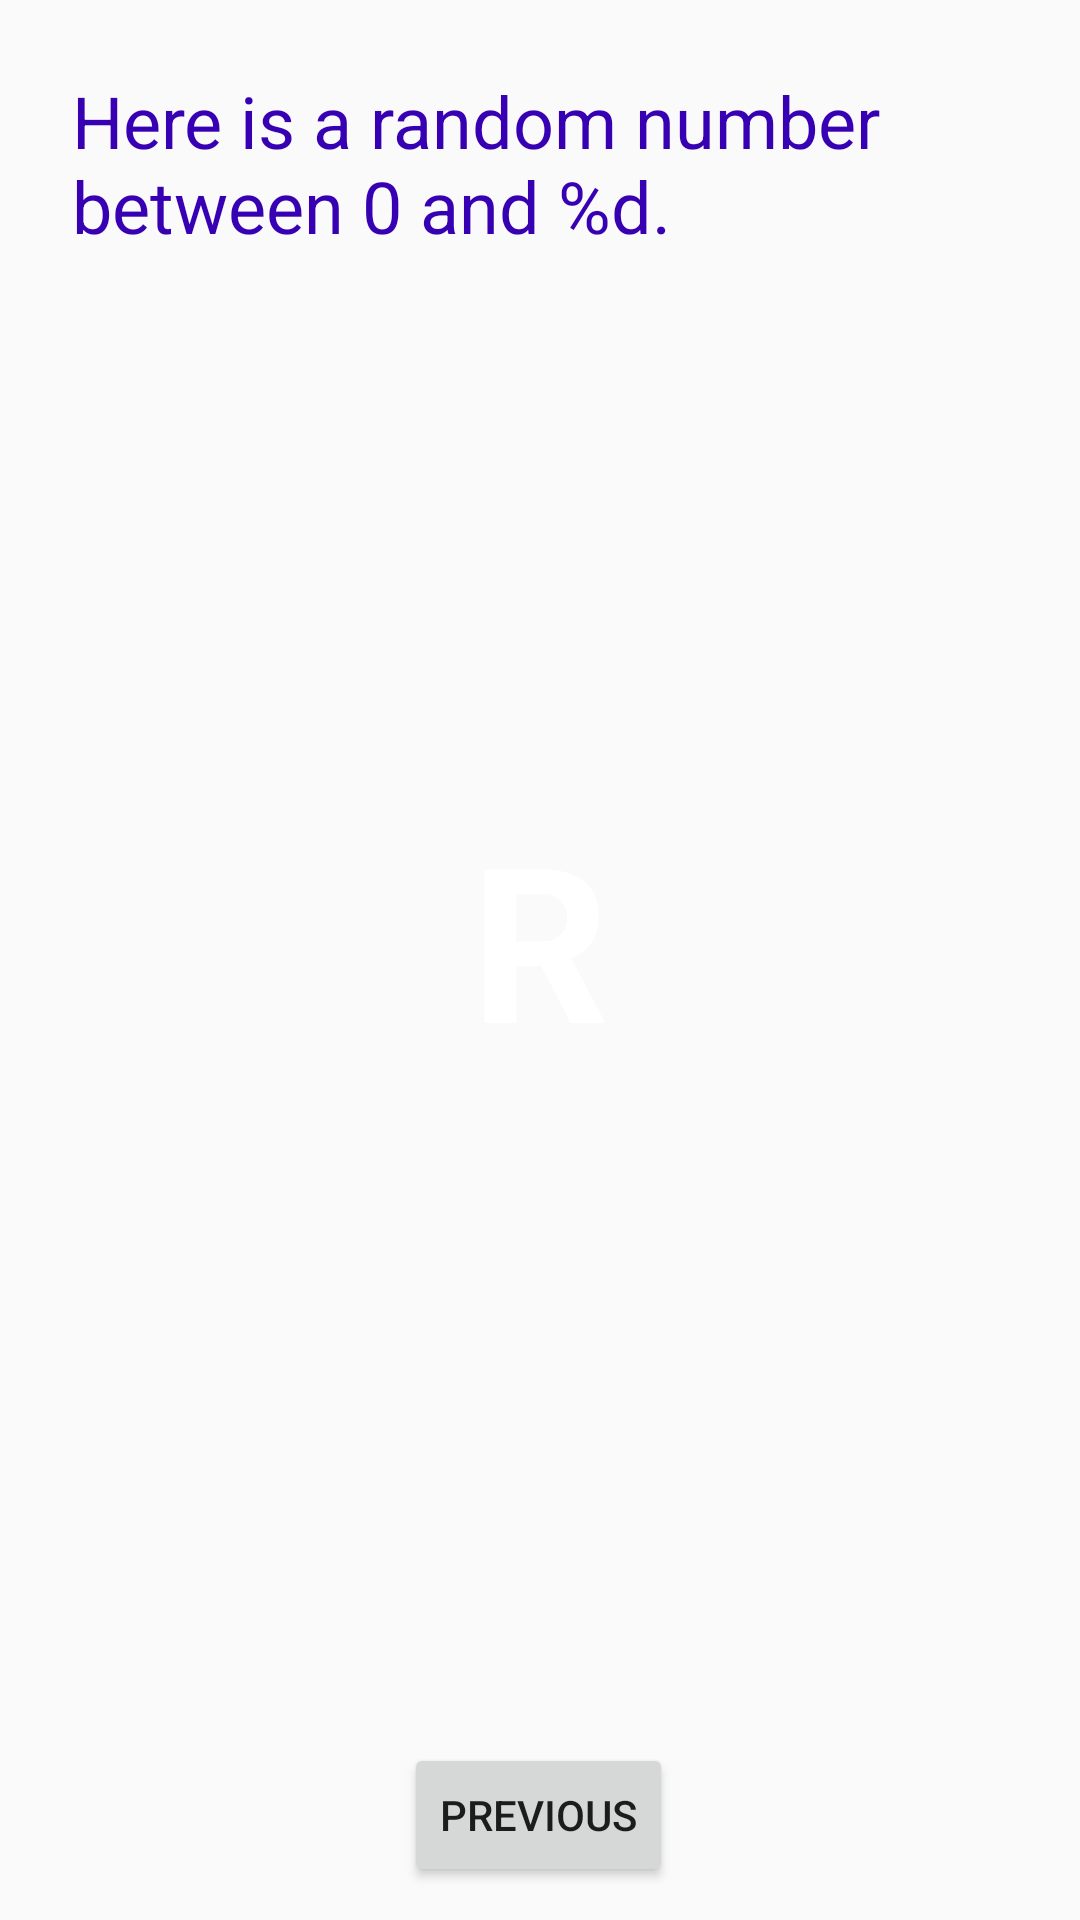

Layout XML and referenced resources for this Android screen:
<!-- AndroidManifest.xml: application theme Theme.Second -->
<!-- res/layout/fragment_second.xml -->
<?xml version="1.0" encoding="utf-8"?>
<androidx.constraintlayout.widget.ConstraintLayout xmlns:android="http://schemas.android.com/apk/res/android"
    xmlns:app="http://schemas.android.com/apk/res-auto"
    xmlns:tools="http://schemas.android.com/tools"
    android:layout_width="match_parent"
    android:layout_height="match_parent"
    tools:context=".SecondFragment"
    android:background="@color/screenBackground2">

    <TextView
        android:id="@+id/textview_header"
        android:layout_width="0dp"
        android:layout_height="wrap_content"
        android:layout_marginStart="24dp"
        android:layout_marginLeft="24dp"
        android:layout_marginTop="24dp"
        android:layout_marginEnd="24dp"
        android:layout_marginRight="24dp"
        android:text="@string/random_heading"
        android:textColor="@color/colorPrimaryDark"
        android:textSize="24sp"
        app:layout_constraintEnd_toEndOf="parent"
        app:layout_constraintStart_toStartOf="parent"
        app:layout_constraintTop_toTopOf="parent" />


    <Button
        android:id="@+id/button_second"
        android:layout_width="wrap_content"
        android:layout_height="wrap_content"
        android:text="@string/previous"
        app:layout_constraintBottom_toBottomOf="parent"
        app:layout_constraintEnd_toEndOf="parent"
        app:layout_constraintHorizontal_bias="0.498"
        app:layout_constraintStart_toStartOf="parent"
        app:layout_constraintTop_toBottomOf="@id/textview_header"
        app:layout_constraintVertical_bias="0.978" />

    <TextView
        android:id="@+id/textview_random"
        android:layout_width="wrap_content"
        android:layout_height="wrap_content"
        android:text="R"
        android:textColor="@android:color/white"
        android:textSize="72sp"
        android:textStyle="bold"
        app:layout_constraintBottom_toTopOf="@+id/button_second"
        app:layout_constraintEnd_toEndOf="parent"
        app:layout_constraintStart_toStartOf="parent"
        app:layout_constraintTop_toBottomOf="@+id/textview_header"
        app:layout_constraintVertical_bias="0.45" />

</androidx.constraintlayout.widget.ConstraintLayout>
<!-- resources referenced by this layout -->
<resources>
  <string name="previous">Previous</string>
  <string name="random_heading">Here is a random number between 0 and %d.</string>
  <style name="Theme.Second" parent="Theme.MaterialComponents.DayNight.DarkActionBar.Bridge">
          
          <item name="colorPrimary">@color/purple_500</item>
          <item name="colorPrimaryVariant">@color/purple_700</item>
          <item name="colorOnPrimary">@color/white</item>
          
          <item name="colorSecondary">@color/teal_200</item>
          <item name="colorSecondaryVariant">@color/teal_700</item>
          <item name="colorOnSecondary">@color/black</item>
          
          <item name="android:statusBarColor" tools:targetApi="l">?attr/colorPrimaryVariant</item>
          
      </style>
  <!-- not gathered from this repository: default colours our renderer supplied (Android Studio template values) -->
  <color name="purple_500">#FF6200EE</color>
  <color name="purple_700">#FF3700B3</color>
  <color name="teal_200">#FF03DAC5</color>
  <color name="teal_700">#FF018786</color>
  <color name="black">#FF000000</color>
  <color name="white">#FFFFFFFF</color>
  <color name="colorPrimaryDark">#FF3700B3</color>
</resources>
